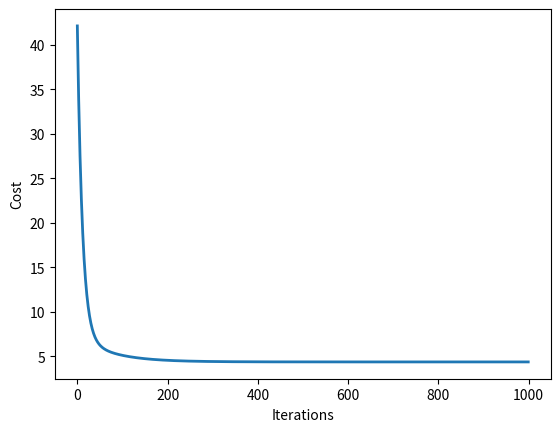
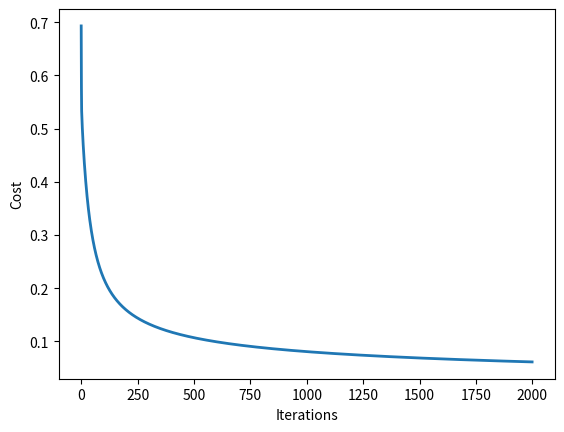

Reproduce these figures in Python, in order.
"""
py-learn: module of basic ML algorithms
"""

import numpy as np
import matplotlib.pyplot as plt

class LinearRegression:

    def __init__(self):
        self.weights = None
    
    def _cost_MSE(self, X, y, w):
        """
        Calculates mean-squared error of training set
        """
        m = len(y)
        return (1/(2*m))*sum((np.dot(X, w) - y)**2)[0]

    def fit(self, X, y, alpha, num_iters, show_cost=False):
        """
        Uses gradient descent to minimize the cost function
        
        Parameters
            X (np.array): matrix of x values (m x (n+1))
            y (np.array): matrix of y values (m x 1)
            w (np.array): matrix of weight values ((n+1) x 1)
            alpha (float): learning rate
            num_iters (int): number of iterations
        
        Returns
            J (np.array): cost function at each iteration
            w_new (np.array): optimized weights
            w_hist (np.array): weights at each timestep
        """
        
        m = len(y)
        X = np.hstack((np.ones(shape=(X.shape[0], 1)), X))
        w_train = np.zeros(shape=(X.shape[1], 1))
        J = np.zeros(num_iters)
        
        for i in range(num_iters):
            w_train = w_train - (alpha/m)*(np.dot((np.dot(X, w_train) - y).T, X)).T
            J[i] = self._cost_MSE(X, y, w_train)

        if show_cost:
            self._plot_cost(num_iters, J)

        self.weights = w_train

    def _plot_cost(self, num_iters, J):
        fig, ax = plt.subplots()
        ax.plot(range(num_iters), J, linewidth=2)
        ax.set(xlabel='Iterations', ylabel='Cost')
        plt.show()

    def predict(self, X):
        """
        Make predictions
        """
        assert self.weights is not None, 'Model has not been fit'
        X = np.hstack((np.ones(shape=(X.shape[0], 1)), X))
        return np.dot(X, self.weights)

class LogisticRegression:

    def __init__(self):
        self.weights = None

    def _sigmoid(self, z):
        """Returns value of the sigmoid function."""
        return 1/(1 + np.exp(-z))

    def _cost_logistic(self, X, y, w):
        """
        Returns cost function and gradient

        Parameters
            X: m x (n+1) matrix of features
            y: m x 1 vector of labels
            w: (n+1) x 1 vector of weights
        Returns
            cost: value of cost function
            grad: (n+1) x 1 vector of weight gradients
        """

        m = len(y)
        h = self._sigmoid(np.dot(X, w))
        cost = (1/m)*(-np.dot(y.T, np.log(h)) - np.dot((1 - y).T, np.log(1 - h)))
        grad = (1/m)*np.dot(X.T, h - y)
        return cost, grad

    def fit(self, X, y, alpha, num_iters, show_cost=False):
        """
        Uses gradient descent to minimize cost function.
        
        Parameters
            X: m x (n+1) matrix of features
            y: m x 1 vector of labels
            w: (n+1) x 1 vector of weights
            alpha (float): learning rate
            num_iters (int): number of iterations
        Returns
            J: 1 x num_iters vector of costs
            w_new: (n+1) x 1 vector of optimized weights
            w_hist: (n+1) x num_iters matrix of weights
        """

        m = len(y)
        X = np.hstack((np.ones(shape=(X.shape[0], 1)), X))
        w_train = np.zeros(shape=(X.shape[1], 1))
        J = np.zeros(num_iters)

        for i in range(num_iters):
            cost, grad = self._cost_logistic(X, y, w_train)
            w_train = w_train - alpha*grad
            J[i] = cost

        if show_cost:
            self._plot_cost(num_iters, J)

        self.weights = w_train

    def _plot_cost(self, num_iters, J):
        fig, ax = plt.subplots()
        ax.plot(range(num_iters), J, linewidth=2)
        ax.set(xlabel='Iterations', ylabel='Cost')
        plt.show()



if __name__ == '__main__':

    '''Linear Regression'''
    # Generate some data with noise
    w0_samp = 4
    w1_samp = 3
    x = np.linspace(-2, 4, 100)
    np.random.seed(10242)
    y = w0_samp + w1_samp*x + 3*np.random.normal(size=x.size)

    # Initialize variables
    X = x.reshape(len(x), 1)
    y = y.reshape(len(x), 1)

    fit = LinearRegression()
    fit.fit(X, y, 0.01, 1000, True)
    print(fit.weights)
    print(fit.predict(np.array([[3], [4], [5]])))

    '''Logistic Regression'''
    x1 = 5*np.random.random(size=100)
    x2 = 5*np.random.random(size=100)

    y = np.zeros(len(x1))
    boundary = lambda x1, x2: 6 - x1 - 2*x2

    # Set y = 1 above decision boundary
    for i in range(len(y)):
        if boundary(x1[i], x2[i]) <= 0:
            y[i] = 1
        else:
            y[i] = 0

    # Initialize variables
    X = np.hstack((x1.reshape(len(x1), 1), x2.reshape(len(x2), 1)))
    y = y.reshape(len(y), 1)

    fit = LogisticRegression()
    fit.fit(X, y, 0.5, 2000, True)
    print(fit.weights)

